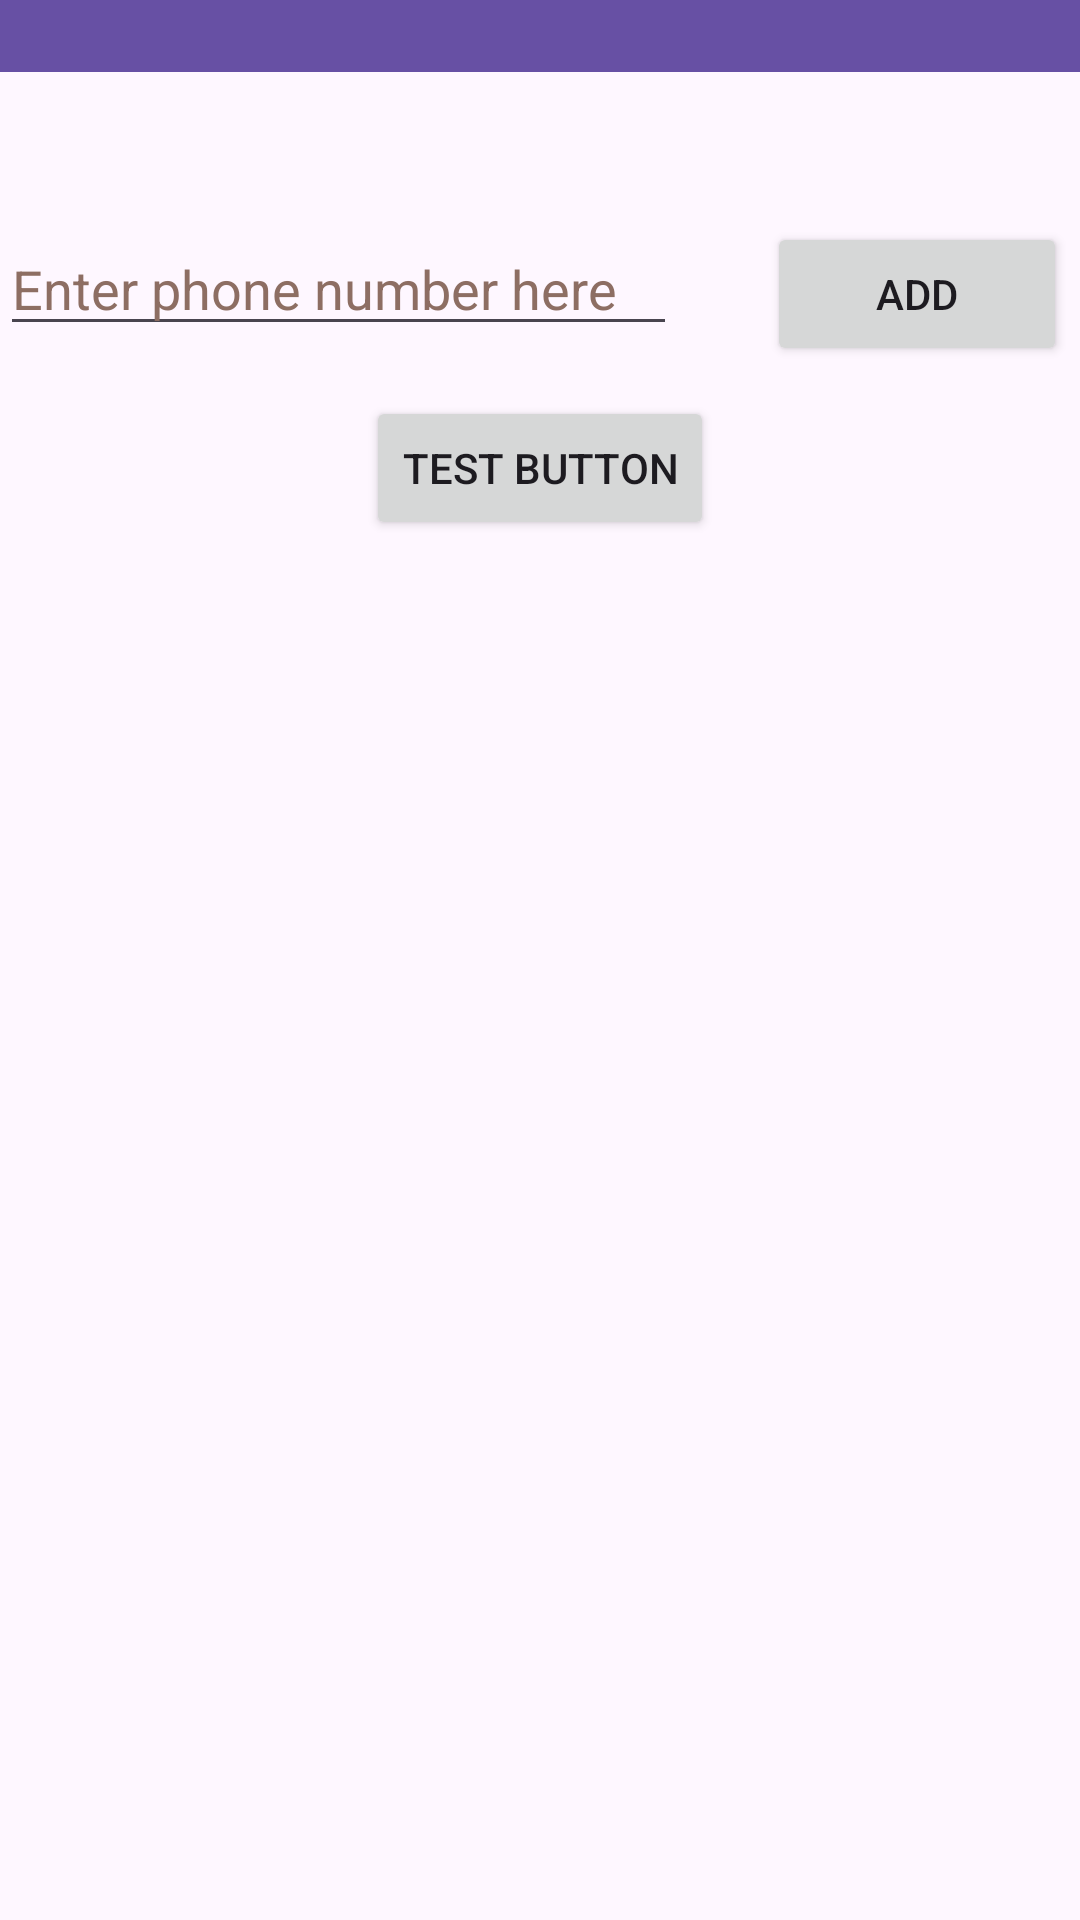

The Android layout XML behind this screen, and the referenced resources:
<!-- AndroidManifest.xml: activity theme Theme.FamilyLocator -->
<!-- res/layout/activity_main.xml -->
<?xml version="1.0" encoding="utf-8"?>
<LinearLayout xmlns:android="http://schemas.android.com/apk/res/android"
    xmlns:app="http://schemas.android.com/apk/res-auto"
    xmlns:tools="http://schemas.android.com/tools"
    android:layout_width="match_parent"
    android:layout_height="match_parent"
    android:fitsSystemWindows="true"
    android:orientation="vertical"
    tools:context=".MainActivity">

    <androidx.appcompat.widget.Toolbar
        android:layout_width="match_parent"
        android:layout_height="24dp"
        android:background="?attr/colorPrimary"
        android:minHeight="?attr/actionBarSize"
        android:theme="?attr/actionBarTheme"
        tools:layout_editor_absoluteX="16dp"
        tools:layout_editor_absoluteY="4dp" />


    <LinearLayout
        android:id="@+id/relativeLayout"
        android:layout_width="match_parent"
        android:layout_height="wrap_content"
        android:layout_marginTop="50dp"
        >

        <EditText
            android:id="@+id/phoneNumberText"
            android:layout_width="wrap_content"
            android:layout_height="wrap_content"
            android:autofillHints=""
            android:hint="@string/enterPhoneNumber"
            android:paddingRight="20dp"
            android:inputType="number|phone"
            android:singleLine="true"
            android:textColorHint="#8D6E63"
           />

        <androidx.appcompat.widget.AppCompatButton
            android:id="@+id/addNumberButton"
            android:layout_width="100dp"
            android:layout_height="wrap_content"
            android:layout_marginStart="30dp"

            android:minWidth="32dp"
            android:text="@string/addNumber"
            app:layout_constraintStart_toStartOf="parent"
            app:layout_constraintTop_toTopOf="parent" />

    </LinearLayout>

    <androidx.appcompat.widget.AppCompatButton
        android:id="@+id/testButton"
        android:layout_width="wrap_content"
        android:layout_height="wrap_content"
        android:layout_gravity="center_horizontal"
        android:layout_marginTop="10dp"
        android:text="Test Button" />

    <androidx.recyclerview.widget.RecyclerView
        android:id="@+id/addedPhoneNumbers"
        android:layout_width="match_parent"
        android:layout_height="match_parent"
        android:layout_marginTop="20dp" />

</LinearLayout>
<!-- resources referenced by this layout -->
<resources>
  <string name="addNumber">Add</string>
  <string name="enterPhoneNumber">Enter phone number here</string>
  <style name="Theme.FamilyLocator" parent="Base.Theme.FamilyLocator" />
  <style name="Base.Theme.FamilyLocator" parent="Theme.Material3.DayNight.NoActionBar">
          
          
      </style>
</resources>
